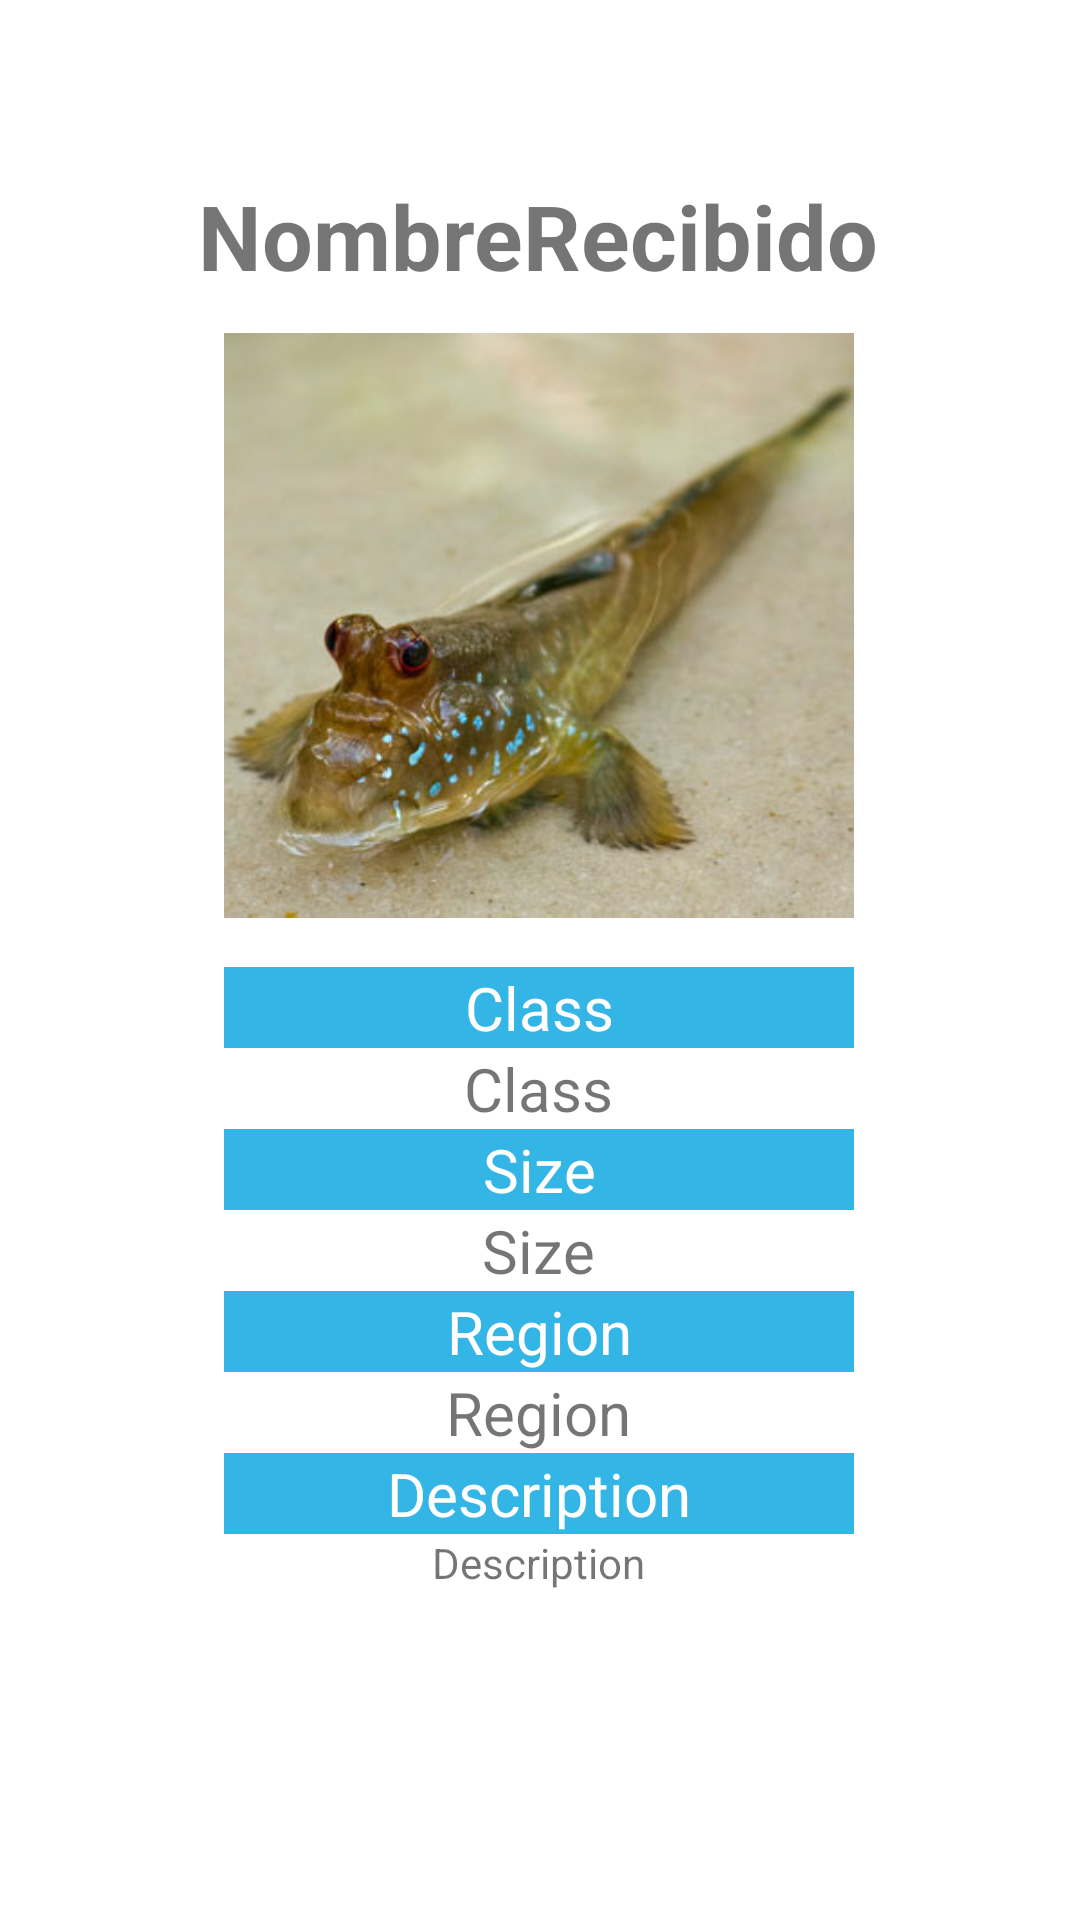

Produce the Android XML layout that renders to this screen, including the resource entries it uses.
<!-- AndroidManifest.xml: application theme Theme.FishDataBase -->
<!-- res/layout/activity_fishes_detail.xml -->
<?xml version="1.0" encoding="utf-8"?>
<androidx.constraintlayout.widget.ConstraintLayout xmlns:android="http://schemas.android.com/apk/res/android"
    xmlns:app="http://schemas.android.com/apk/res-auto"
    xmlns:tools="http://schemas.android.com/tools"
    android:layout_width="match_parent"
    android:layout_height="match_parent"
    tools:context=".FishesDetailActivity">

    <TextView
        android:id="@+id/tvFishNameReceived"
        android:layout_width="wrap_content"
        android:layout_height="wrap_content"
        android:text="NombreRecibido"
        android:textSize="30sp"
        android:textStyle="bold"
        app:layout_constraintBottom_toBottomOf="parent"
        app:layout_constraintEnd_toEndOf="parent"
        app:layout_constraintHorizontal_bias="0.497"
        app:layout_constraintStart_toStartOf="parent"
        app:layout_constraintTop_toTopOf="parent"
        app:layout_constraintVertical_bias="0.097" />

    <ImageView
        android:id="@+id/ivReceived"
        android:layout_width="210dp"
        android:layout_height="200dp"
        app:layout_constraintBottom_toBottomOf="parent"
        app:layout_constraintEnd_toEndOf="parent"
        app:layout_constraintHorizontal_bias="0.497"
        app:layout_constraintStart_toStartOf="parent"
        app:layout_constraintTop_toTopOf="parent"
        app:layout_constraintVertical_bias="0.246"
        app:srcCompat="@drawable/mudskipper" />

    <LinearLayout
        android:layout_width="210dp"
        android:layout_height="wrap_content"
        android:orientation="vertical"
        android:gravity="center"
        app:layout_constraintBottom_toBottomOf="parent"
        app:layout_constraintEnd_toEndOf="parent"
        app:layout_constraintHorizontal_bias="0.497"
        app:layout_constraintStart_toStartOf="parent"
        app:layout_constraintTop_toBottomOf="@+id/ivReceived"
        app:layout_constraintVertical_bias="0.114">

        <TextView
            android:id="@+id/fishClass"
            android:layout_width="210dp"
            android:layout_height="wrap_content"
            android:background="@android:color/holo_blue_light"
            android:gravity="center"
            android:text="Class"
            android:textColor="@color/white"
            android:textSize="20sp" />

        <TextView
            android:id="@+id/tvFishRarityReceived"
            android:layout_width="wrap_content"
            android:layout_height="wrap_content"
            android:text="Class"
            android:textSize="20sp" />

        <TextView
            android:id="@+id/fishSize"
            android:layout_width="210dp"
            android:layout_height="wrap_content"
            android:background="@android:color/holo_blue_light"
            android:gravity="center"
            android:text="Size"
            android:textColor="@color/white"
            android:textSize="20sp" />

        <TextView
            android:id="@+id/tvFishSizeReceived"
            android:layout_width="wrap_content"
            android:layout_height="wrap_content"
            android:text="Size"
            android:textSize="20sp" />

        <TextView
            android:id="@+id/fishRegion"
            android:layout_width="210dp"
            android:layout_height="wrap_content"
            android:background="@android:color/holo_blue_light"
            android:gravity="center"
            android:text="Region"
            android:textColor="@color/white"
            android:textSize="20sp" />

        <TextView
            android:id="@+id/tvFishRegionReceived"
            android:layout_width="wrap_content"
            android:layout_height="wrap_content"
            android:text="Region"
            android:textSize="20sp" />

        <TextView
            android:id="@+id/fishDescription"
            android:layout_width="210dp"
            android:layout_height="wrap_content"
            android:background="@android:color/holo_blue_light"
            android:gravity="center"
            android:text="Description"
            android:textColor="@color/white"
            android:textSize="20sp" />

        <TextView
            android:id="@+id/tvFishDescriptionReceived"
            android:layout_width="wrap_content"
            android:layout_height="wrap_content"
            android:gravity="center"
            android:text="Description" />
    </LinearLayout>
</androidx.constraintlayout.widget.ConstraintLayout>
<!-- resources referenced by this layout -->
<resources>
  <!-- drawable mudskipper: png bitmap (drawable, 22303 bytes) -->
  <style name="Theme.FishDataBase" parent="Theme.MaterialComponents.DayNight.DarkActionBar">
          
          <item name="colorPrimary">@color/purple_500</item>
          <item name="colorPrimaryVariant">@color/purple_700</item>
          <item name="colorOnPrimary">@color/white</item>
          
          <item name="colorSecondary">@color/teal_200</item>
          <item name="colorSecondaryVariant">@color/teal_700</item>
          <item name="colorOnSecondary">@color/black</item>
          
          <item name="android:statusBarColor" tools:targetApi="l">?attr/colorPrimaryVariant</item>
          
      </style>
  <!-- not gathered from this repository: default colours our renderer supplied (Android Studio template values) -->
  <color name="purple_500">#FF6200EE</color>
  <color name="purple_700">#FF3700B3</color>
  <color name="teal_200">#FF03DAC5</color>
  <color name="teal_700">#FF018786</color>
  <color name="black">#FF000000</color>
  <color name="white">#FFFFFFFF</color>
</resources>
